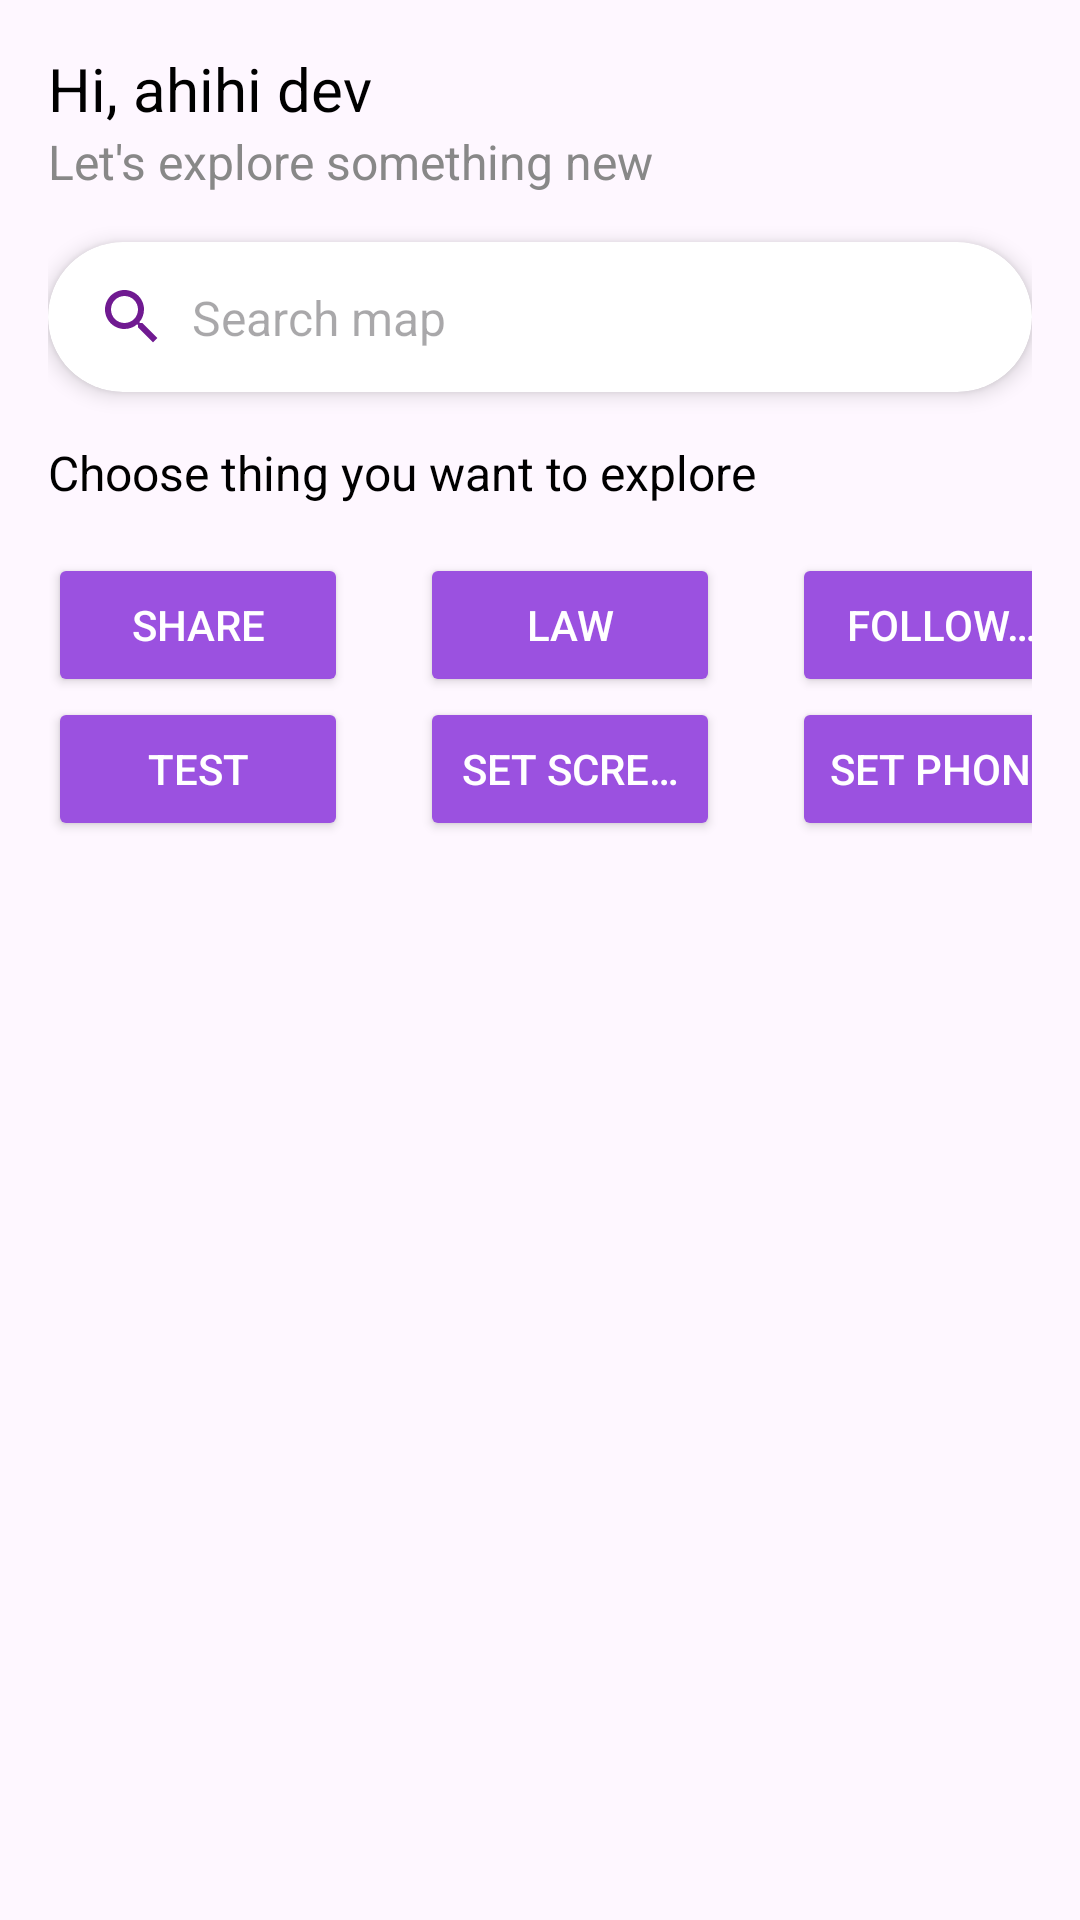

Write the Android layout XML for this screen, with the resource values it uses.
<!-- AndroidManifest.xml: application theme Theme.Foresti -->
<!-- res/layout/fragment_home.xml -->
<androidx.constraintlayout.widget.ConstraintLayout xmlns:android="http://schemas.android.com/apk/res/android"
    xmlns:app="http://schemas.android.com/apk/res-auto"
    android:layout_width="match_parent"
    android:layout_height="match_parent"
    android:padding="16dp">

    <ImageView
        android:id="@+id/img_avatar"
        android:layout_width="50dp"
        android:layout_height="50dp"
        android:src="@drawable/ic_avatar"
        app:layout_constraintEnd_toEndOf="parent"
        app:layout_constraintTop_toTopOf="parent" />

    <TextView
        android:id="@+id/tv_greeting"
        android:layout_width="wrap_content"
        android:layout_height="wrap_content"
        android:text="@string/hi_ahihi_dev"
        android:textColor="#000000"
        android:textSize="20sp"
        app:layout_constraintEnd_toStartOf="@id/img_avatar"
        app:layout_constraintHorizontal_bias="0"
        app:layout_constraintStart_toStartOf="parent"
        app:layout_constraintTop_toTopOf="parent" />

    <TextView
        android:id="@+id/tv_subtext"
        android:layout_width="wrap_content"
        android:layout_height="wrap_content"
        android:text="Let's explore something new"
        android:textColor="#888888"
        android:textSize="16sp"
        app:layout_constraintEnd_toStartOf="@id/img_avatar"
        app:layout_constraintHorizontal_bias="0"
        app:layout_constraintStart_toStartOf="parent"
        app:layout_constraintTop_toBottomOf="@id/tv_greeting" />

    <androidx.cardview.widget.CardView
        android:id="@+id/card_search"
        android:layout_width="0dp"
        android:layout_height="50dp"
        android:layout_marginTop="16dp"
        app:cardCornerRadius="25dp"
        app:cardElevation="4dp"
        app:layout_constraintEnd_toEndOf="parent"
        app:layout_constraintStart_toStartOf="parent"
        app:layout_constraintTop_toBottomOf="@id/tv_subtext">

        <androidx.constraintlayout.widget.ConstraintLayout
            android:id="@+id/cslSearch"
            android:layout_width="match_parent"
            android:layout_height="match_parent">

            <ImageView
                android:id="@+id/img_search_icon"
                android:layout_width="24dp"
                android:layout_height="24dp"
                android:layout_marginStart="16dp"
                android:contentDescription="Search Icon"
                android:src="@drawable/ic_search"
                app:layout_constraintBottom_toBottomOf="parent"
                app:layout_constraintStart_toStartOf="parent"
                app:layout_constraintTop_toTopOf="parent" />

            <TextView
                android:id="@+id/et_search"
                android:layout_width="wrap_content"
                android:layout_height="wrap_content"
                android:layout_marginStart="8dp"
                android:background="@null"
                android:hint="@string/search_map"
                android:textSize="16sp"
                app:layout_constraintBottom_toBottomOf="parent"
                app:layout_constraintStart_toEndOf="@id/img_search_icon"
                app:layout_constraintTop_toTopOf="parent" />
        </androidx.constraintlayout.widget.ConstraintLayout>
    </androidx.cardview.widget.CardView>

    <TextView
        android:id="@+id/tv_choose_title"
        android:layout_width="wrap_content"
        android:layout_height="wrap_content"
        android:layout_marginTop="16dp"
        android:text="Choose thing you want to explore"
        android:textColor="#000000"
        android:textSize="16sp"
        app:layout_constraintStart_toStartOf="parent"
        app:layout_constraintTop_toBottomOf="@id/card_search" />

    <GridLayout
        android:id="@+id/grid_buttons"
        android:layout_width="0dp"
        android:layout_height="wrap_content"
        android:layout_marginTop="16dp"
        android:columnCount="3"
        app:layout_constraintEnd_toEndOf="parent"
        app:layout_constraintStart_toStartOf="parent"
        app:layout_constraintTop_toBottomOf="@id/tv_choose_title">

        <Button
            android:id="@+id/btnShare"
            android:layout_width="100dp"
            android:layout_height="wrap_content"
            android:backgroundTint="@color/purple"
            android:text="@string/share"
            android:textColor="#FFFFFF" />

        <Button
            android:id="@+id/btnLaw"
            android:layout_width="100dp"
            android:layout_height="wrap_content"
            android:layout_marginStart="24dp"
            android:backgroundTint="@color/purple"
            android:maxLines="1"
            android:text="@string/law"
            android:textColor="#FFFFFF" />

        <Button
            android:id="@+id/btnFollowMe"
            android:layout_width="100dp"
            android:layout_height="wrap_content"
            android:layout_marginStart="24dp"
            android:backgroundTint="@color/purple"
            android:singleLine="true"
            android:text="@string/follow_me"
            android:textColor="#FFFFFF" />

        <Button
            android:id="@+id/btnTest"
            android:layout_width="100dp"
            android:layout_height="wrap_content"
            android:backgroundTint="@color/purple"
            android:text="@string/test"
            android:textColor="#FFFFFF" />

        <Button
            android:id="@+id/btnSetScreen"
            android:layout_width="100dp"
            android:layout_height="wrap_content"
            android:layout_marginStart="24dp"
            android:backgroundTint="@color/purple"
            android:singleLine="true"
            android:text="@string/set_screen"
            android:textColor="#FFFFFF" />

        <Button
            android:id="@+id/btnSetPhone"
            android:layout_width="100dp"
            android:layout_height="wrap_content"
            android:layout_marginStart="24dp"
            android:backgroundTint="@color/purple"
            android:singleLine="true"
            android:text="@string/set_phone"
            android:textColor="#FFFFFF" />
    </GridLayout>
</androidx.constraintlayout.widget.ConstraintLayout>
<!-- resources referenced by this layout -->
<resources>
  <color name="purple">#9B51E0</color>
  <!-- drawable ic_search (drawable) -->
  <vector xmlns:android="http://schemas.android.com/apk/res/android" android:height="24dp" android:tint="#701A91" android:viewportHeight="24" android:viewportWidth="24" android:width="24dp">
        
      <path android:fillColor="@android:color/white" android:pathData="M15.5,14h-0.79l-0.28,-0.27C15.41,12.59 16,11.11 16,9.5 16,5.91 13.09,3 9.5,3S3,5.91 3,9.5 5.91,16 9.5,16c1.61,0 3.09,-0.59 4.23,-1.57l0.27,0.28v0.79l5,4.99L20.49,19l-4.99,-5zM9.5,14C7.01,14 5,11.99 5,9.5S7.01,5 9.5,5 14,7.01 14,9.5 11.99,14 9.5,14z"/>
      
  </vector>
  <string name="follow_me">Follow me</string>
  <string name="hi_ahihi_dev">Hi, ahihi dev</string>
  <string name="law">Law</string>
  <string name="search_map">Search map</string>
  <string name="set_phone">Set Phone</string>
  <string name="set_screen">Set screen</string>
  <string name="share">Share</string>
  <string name="test">Test</string>
  <style name="Theme.Foresti" parent="Base.Theme.Foresti" />
  <style name="Base.Theme.Foresti" parent="Theme.Material3.Light.NoActionBar">
          
          
      </style>
</resources>
